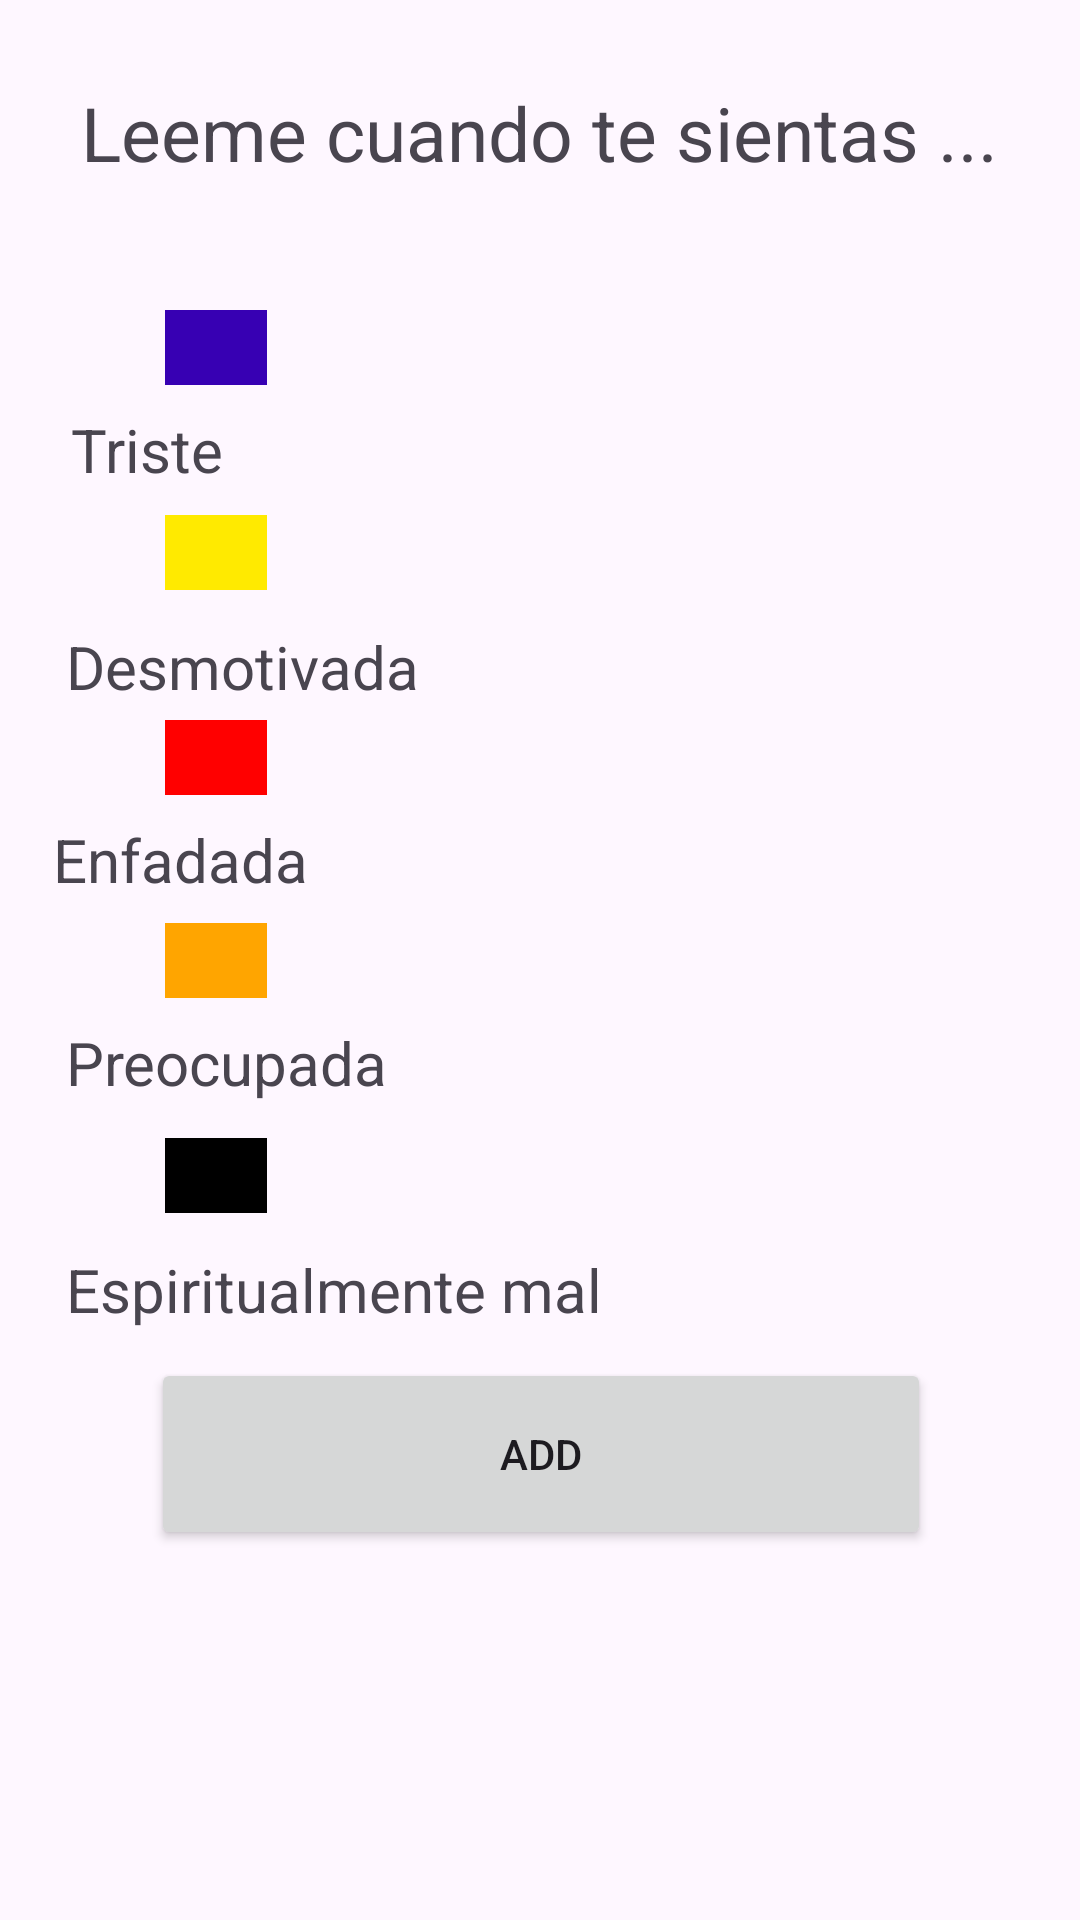

Produce the Android XML layout that renders to this screen, including the resource entries it uses.
<!-- AndroidManifest.xml: application theme Theme.CookieJar -->
<!-- res/layout/activity_main.xml -->
<?xml version="1.0" encoding="utf-8"?>
<androidx.constraintlayout.widget.ConstraintLayout xmlns:android="http://schemas.android.com/apk/res/android"
    xmlns:app="http://schemas.android.com/apk/res-auto"
    xmlns:tools="http://schemas.android.com/tools"
    android:layout_width="match_parent"
    android:layout_height="match_parent"
    tools:context=".MainActivity">

    <TextView
        android:id="@+id/instructionView"
        android:layout_width="wrap_content"
        android:layout_height="wrap_content"
        android:text="Leeme cuando te sientas ..."
        android:textSize="25dp"
        app:layout_constraintBottom_toBottomOf="parent"
        app:layout_constraintEnd_toEndOf="parent"
        app:layout_constraintHorizontal_bias="0.495"
        app:layout_constraintStart_toStartOf="parent"
        app:layout_constraintTop_toTopOf="parent"
        app:layout_constraintVertical_bias="0.045" />

    <TextView
        android:id="@+id/sadView"
        android:layout_width="315dp"
        android:layout_height="34dp"
        android:layout_marginTop="8dp"
        android:text="Triste"
        android:textSize="20dp"
        app:layout_constraintEnd_toEndOf="parent"
        app:layout_constraintHorizontal_bias="0.523"
        app:layout_constraintStart_toStartOf="parent"
        app:layout_constraintTop_toBottomOf="@+id/sadColor" />

    <TextView
        android:id="@+id/desView"
        android:layout_width="315dp"
        android:layout_height="34dp"
        android:layout_marginTop="12dp"
        android:text="Desmotivada"
        android:textSize="20dp"
        app:layout_constraintEnd_toEndOf="parent"
        app:layout_constraintHorizontal_bias="0.489"
        app:layout_constraintStart_toStartOf="parent"
        app:layout_constraintTop_toBottomOf="@+id/desColor" />

    <TextView
        android:id="@+id/madView"
        android:layout_width="315dp"
        android:layout_height="34dp"
        android:layout_marginTop="8dp"
        android:text="Enfadada"
        android:textSize="20dp"
        app:layout_constraintEnd_toEndOf="parent"
        app:layout_constraintHorizontal_bias="0.395"
        app:layout_constraintStart_toStartOf="parent"
        app:layout_constraintTop_toBottomOf="@+id/madColor" />

    <TextView
        android:id="@+id/preView"
        android:layout_width="315dp"
        android:layout_height="34dp"
        android:layout_marginTop="8dp"
        android:text="Preocupada"
        android:textSize="20dp"
        app:layout_constraintEnd_toEndOf="parent"
        app:layout_constraintHorizontal_bias="0.489"
        app:layout_constraintStart_toStartOf="parent"
        app:layout_constraintTop_toBottomOf="@+id/preColor" />

    <TextView
        android:id="@+id/lowView"
        android:layout_width="315dp"
        android:layout_height="34dp"
        android:layout_marginTop="12dp"
        android:text="Espiritualmente mal"
        android:textSize="20dp"
        app:layout_constraintEnd_toEndOf="parent"
        app:layout_constraintHorizontal_bias="0.489"
        app:layout_constraintStart_toStartOf="parent"
        app:layout_constraintTop_toBottomOf="@+id/lowColor" />

    <Button
        android:id="@+id/addButton"
        android:layout_width="260dp"
        android:layout_height="64dp"
        android:text="Add"
        app:layout_constraintBottom_toBottomOf="parent"
        app:layout_constraintEnd_toEndOf="parent"
        app:layout_constraintHorizontal_bias="0.503"
        app:layout_constraintStart_toStartOf="parent"
        app:layout_constraintTop_toTopOf="parent"
        app:layout_constraintVertical_bias="0.786" />

    <TextView
        android:id="@+id/sadColor"
        android:layout_width="34dp"
        android:layout_height="25dp"
        android:background="@drawable/sad"
        app:layout_constraintBottom_toBottomOf="parent"
        app:layout_constraintEnd_toEndOf="parent"
        app:layout_constraintHorizontal_bias="0.169"
        app:layout_constraintStart_toStartOf="parent"
        app:layout_constraintTop_toTopOf="parent"
        app:layout_constraintVertical_bias="0.168" />

    <TextView
        android:id="@+id/desColor"
        android:layout_width="34dp"
        android:layout_height="25dp"
        android:background="@drawable/des"
        app:layout_constraintBottom_toBottomOf="parent"
        app:layout_constraintEnd_toEndOf="parent"
        app:layout_constraintHorizontal_bias="0.169"
        app:layout_constraintStart_toStartOf="parent"
        app:layout_constraintTop_toTopOf="parent"
        app:layout_constraintVertical_bias="0.279" />

    <TextView
        android:id="@+id/madColor"
        android:layout_width="34dp"
        android:layout_height="25dp"
        android:background="@drawable/mad"
        app:layout_constraintBottom_toBottomOf="parent"
        app:layout_constraintEnd_toEndOf="parent"
        app:layout_constraintHorizontal_bias="0.169"
        app:layout_constraintStart_toStartOf="parent"
        app:layout_constraintTop_toTopOf="parent"
        app:layout_constraintVertical_bias="0.39" />

    <TextView
        android:id="@+id/preColor"
        android:layout_width="34dp"
        android:layout_height="25dp"
        android:background="@drawable/pre"
        app:layout_constraintBottom_toBottomOf="parent"
        app:layout_constraintEnd_toEndOf="parent"
        app:layout_constraintHorizontal_bias="0.169"
        app:layout_constraintStart_toStartOf="parent"
        app:layout_constraintTop_toTopOf="parent" />

    <TextView
        android:id="@+id/lowColor"
        android:layout_width="34dp"
        android:layout_height="25dp"
        android:background="@drawable/low"
        app:layout_constraintBottom_toBottomOf="parent"
        app:layout_constraintEnd_toEndOf="parent"
        app:layout_constraintHorizontal_bias="0.169"
        app:layout_constraintStart_toStartOf="parent"
        app:layout_constraintTop_toTopOf="parent"
        app:layout_constraintVertical_bias="0.617" />

    

</androidx.constraintlayout.widget.ConstraintLayout>
<!-- resources referenced by this layout -->
<resources>
  <!-- drawable des (drawable) -->
  <?xml version="1.0" encoding="utf-8"?>
  <selector xmlns:android="http://schemas.android.com/apk/res/android">
  <item>
      <shape android:shape="rectangle">
          <solid android:color="#FFEA00"></solid>
      </shape>
  </item>
  </selector>
  <!-- drawable low (drawable) -->
  <?xml version="1.0" encoding="utf-8"?>
  <selector xmlns:android="http://schemas.android.com/apk/res/android">
  <item>
      <shape android:shape="rectangle">
          <solid android:color="#000000"></solid>
      </shape>
  </item>
  </selector>
  <!-- drawable mad (drawable) -->
  <?xml version="1.0" encoding="utf-8"?>
  <selector xmlns:android="http://schemas.android.com/apk/res/android">
  <item>
      <shape android:shape="rectangle">
          <solid android:color="#FF0000"></solid>
      </shape>
  </item>
  </selector>
  <!-- drawable pre (drawable) -->
  <?xml version="1.0" encoding="utf-8"?>
  <selector xmlns:android="http://schemas.android.com/apk/res/android">
  <item>
      <shape android:shape="rectangle">
          <solid android:color="#ffa500"></solid>
      </shape>
  </item>
  </selector>
  <!-- drawable sad (drawable) -->
  <?xml version="1.0" encoding="utf-8"?>
  <selector xmlns:android="http://schemas.android.com/apk/res/android">
  <item>
      <shape android:shape="rectangle">
          <solid android:color="@color/design_default_color_primary_variant"></solid>
      </shape>
  </item>
  </selector>
  <style name="Theme.CookieJar" parent="Base.Theme.CookieJar" />
  <style name="Base.Theme.CookieJar" parent="Theme.Material3.DayNight.NoActionBar">
          
          
      </style>
</resources>
